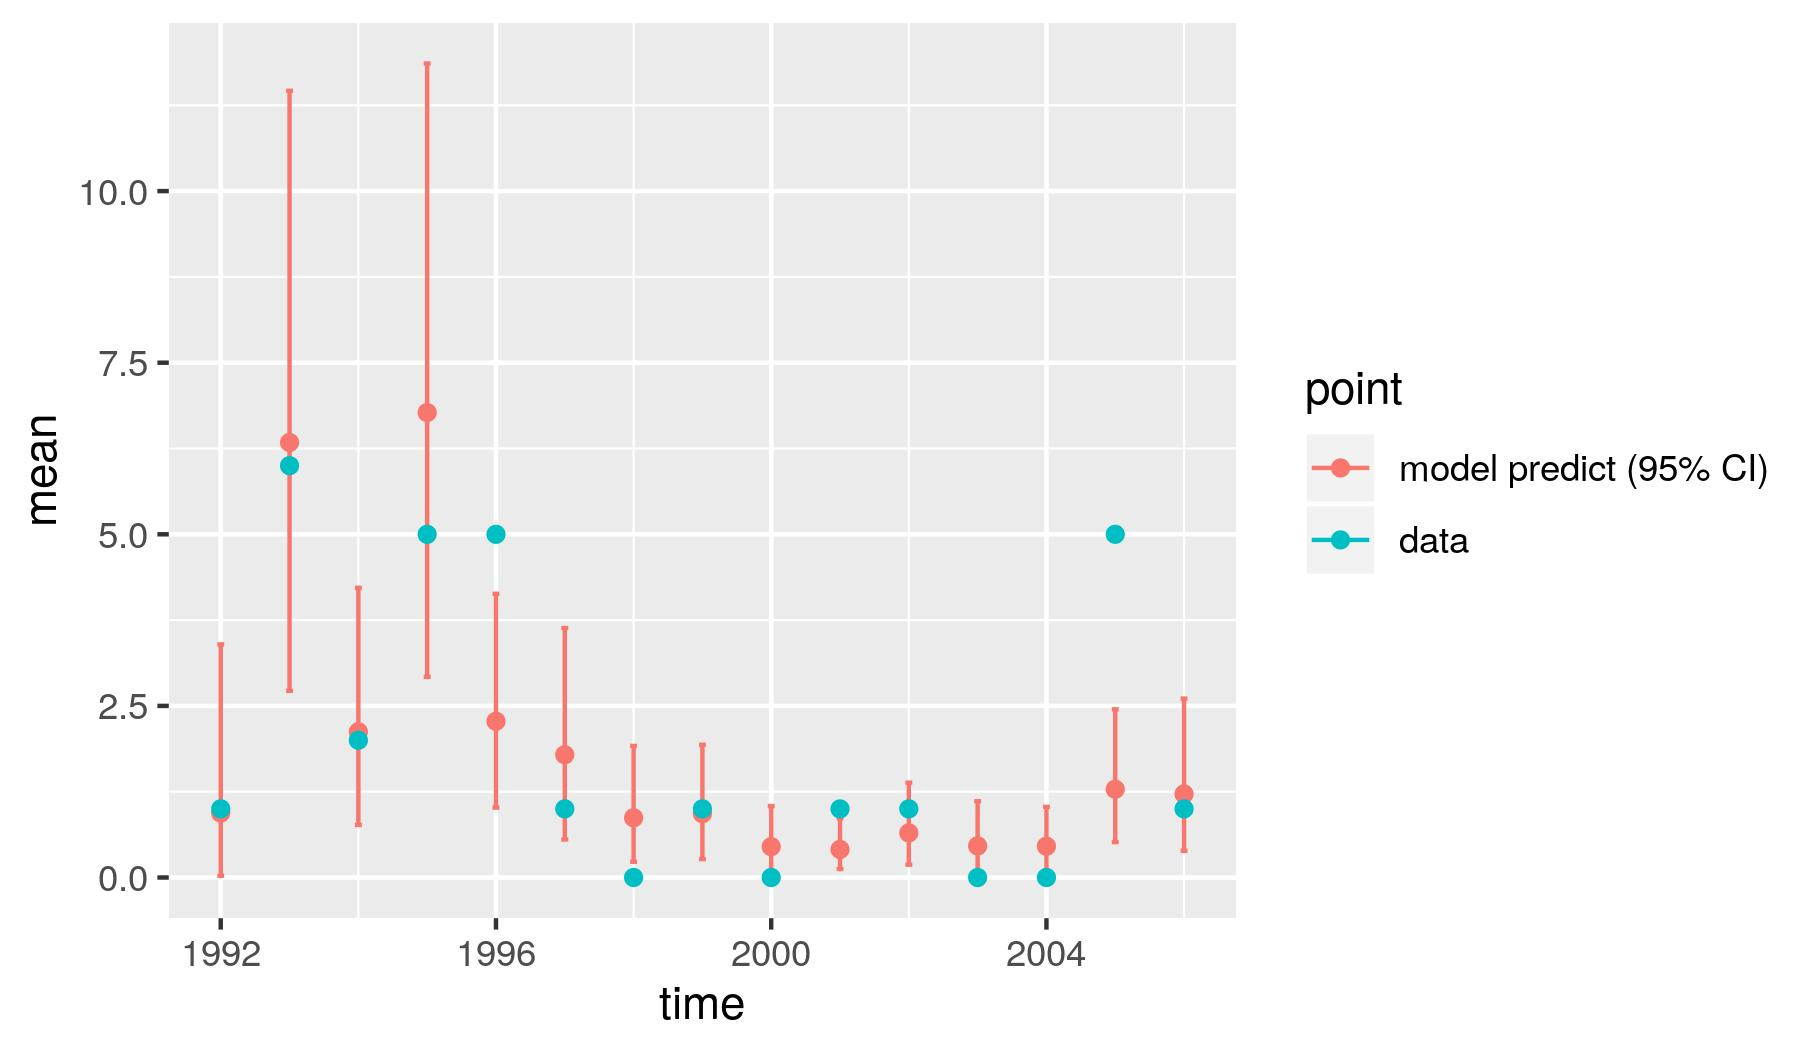

Source data for this figure (header and first rows):
, point, mean, low, high, time
1, model predict (95% CI), 0.9392, 0.02533, 3.396, 1992
2, model predict (95% CI), 6.338, 2.72, 11.46, 1993
3, model predict (95% CI), 2.123, 0.7667, 4.22, 1994
4, model predict (95% CI), 6.774, 2.924, 11.86, 1995
5, model predict (95% CI), 2.276, 1.019, 4.134, 1996
6, model predict (95% CI), 1.789, 0.5543, 3.634, 1997
7, model predict (95% CI), 0.8702, 0.2292, 1.917, 1998
8, model predict (95% CI), 0.9303, 0.2688, 1.934, 1999
9, model predict (95% CI), 0.4493, 0.09536, 1.04, 2000
10, model predict (95% CI), 0.409, 0.1249, 0.863, 2001
11, model predict (95% CI), 0.6499, 0.1867, 1.382, 2002
12, model predict (95% CI), 0.4598, 0.09316, 1.111, 2003
13, model predict (95% CI), 0.4559, 0.1058, 1.028, 2004
14, model predict (95% CI), 1.286, 0.5158, 2.45, 2005
15, model predict (95% CI), 1.217, 0.3885, 2.607, 2006
X1992, data, 1, 1, 1, 1992
X1993, data, 6, 6, 6, 1993
X1994, data, 2, 2, 2, 1994
X1995, data, 5, 5, 5, 1995
X1996, data, 5, 5, 5, 1996
X1997, data, 1, 1, 1, 1997
X1998, data, 0, 0, 0, 1998
X1999, data, 1, 1, 1, 1999
X2000, data, 0, 0, 0, 2000
X2001, data, 1, 1, 1, 2001
X2002, data, 1, 1, 1, 2002
X2003, data, 0, 0, 0, 2003
X2004, data, 0, 0, 0, 2004
X2005, data, 5, 5, 5, 2005
X2006, data, 1, 1, 1, 2006
